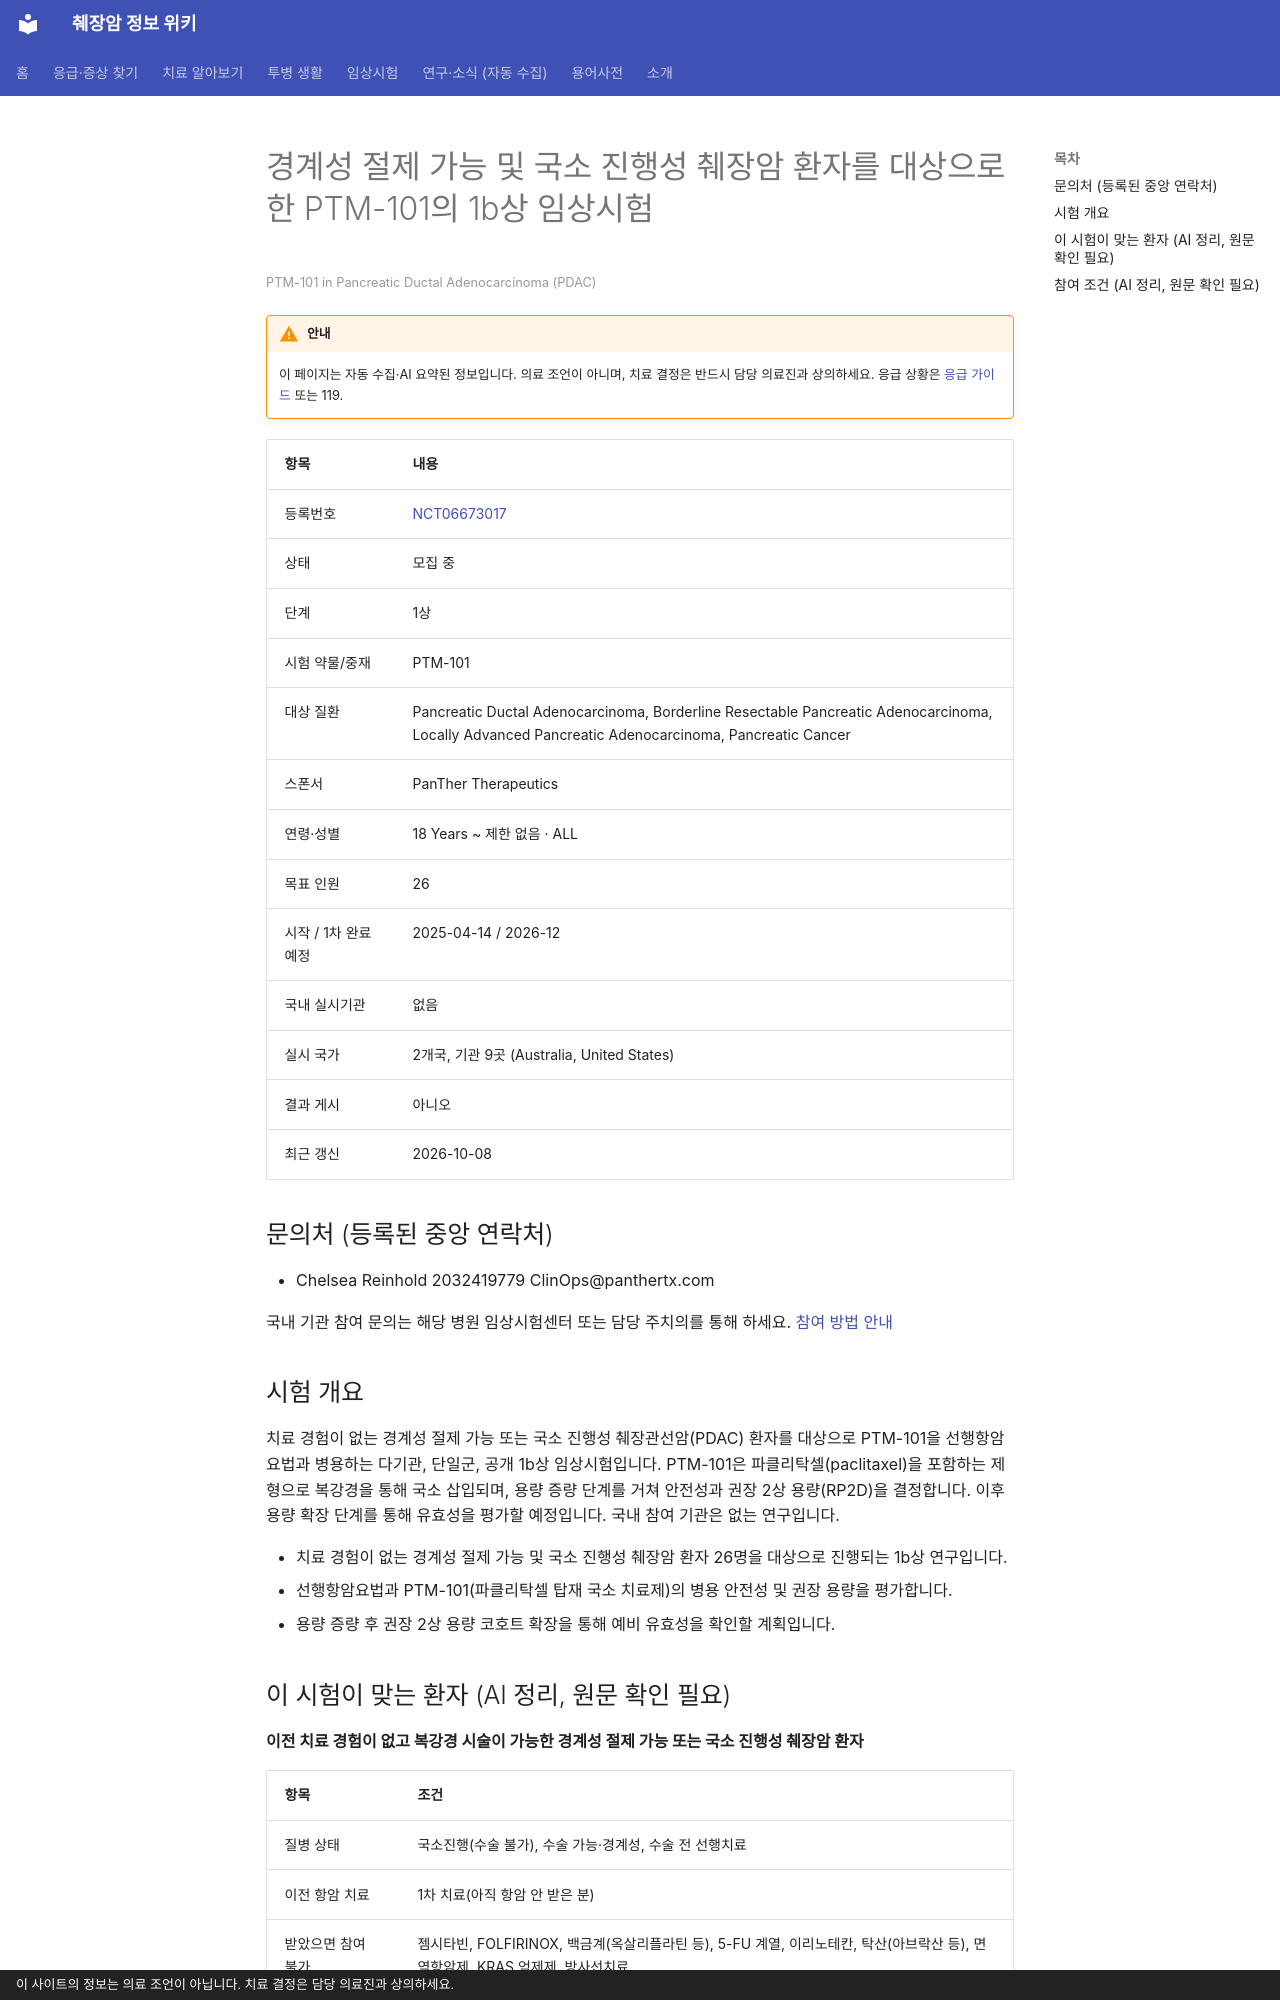

repository: hizorro88-rgb/papersearcher · page: _generated/trials/NCT06673017/index.html · generator: mkdocs · copyright: 이 사이트의 정보는 의료 조언이 아닙니다. 치료 결정은 담당 의료진과 상의하세요.

---
title: "NCT06673017 경계성 절제 가능 및 국소 진행성 췌장암 환자를 대상으로 한 PTM-101의 1b상 임상시험"
description: "1상 · 모집 중"
comments: true
search:
  boost: 0.4
---

# 경계성 절제 가능 및 국소 진행성 췌장암 환자를 대상으로 한 PTM-101의 1b상 임상시험

<small>PTM-101 in Pancreatic Ductal Adenocarcinoma (PDAC)</small>

!!! warning "안내"
    이 페이지는 자동 수집·AI 요약된 정보입니다. 의료 조언이 아니며, 치료 결정은 반드시 담당 의료진과 상의하세요. 응급 상황은 [응급 가이드](../../guides/emergency/index.md) 또는 119.

| 항목 | 내용 |
|---|---|
| 등록번호 | [NCT06673017](https://clinicaltrials.gov/study/NCT06673017) |
| 상태 | 모집 중 |
| 단계 | 1상 |
| 시험 약물/중재 | PTM-101 |
| 대상 질환 | Pancreatic Ductal Adenocarcinoma, Borderline Resectable Pancreatic Adenocarcinoma, Locally Advanced Pancreatic Adenocarcinoma, Pancreatic Cancer |
| 스폰서 | PanTher Therapeutics |
| 연령·성별 | 18 Years ~ 제한 없음 · ALL |
| 목표 인원 | 26 |
| 시작 / 1차 완료 예정 | 2025-04-14 / 2026-12 |
| 국내 실시기관 | 없음 |
| 실시 국가 | 2개국, 기관 9곳 (Australia, United States) |
| 결과 게시 | 아니오 |
| 최근 갱신 | 2026-10-08 |

## 문의처 (등록된 중앙 연락처)

- Chelsea Reinhold 2032419779 ClinOps@panthertx.com

국내 기관 참여 문의는 해당 병원 임상시험센터 또는 담당 주치의를 통해 하세요. [참여 방법 안내](../../guides/trials/how-to-apply.md)

## 시험 개요

치료 경험이 없는 경계성 절제 가능 또는 국소 진행성 췌장관선암(PDAC) 환자를 대상으로 PTM-101을 선행항암요법과 병용하는 다기관, 단일군, 공개 1b상 임상시험입니다. PTM-101은 파클리탁셀(paclitaxel)을 포함하는 제형으로 복강경을 통해 국소 삽입되며, 용량 증량 단계를 거쳐 안전성과 권장 2상 용량(RP2D)을 결정합니다. 이후 용량 확장 단계를 통해 유효성을 평가할 예정입니다. 국내 참여 기관은 없는 연구입니다.

- 치료 경험이 없는 경계성 절제 가능 및 국소 진행성 췌장암 환자 26명을 대상으로 진행되는 1b상 연구입니다.
- 선행항암요법과 PTM-101(파클리탁셀 탑재 국소 치료제)의 병용 안전성 및 권장 용량을 평가합니다.
- 용량 증량 후 권장 2상 용량 코호트 확장을 통해 예비 유효성을 확인할 계획입니다.

## 이 시험이 맞는 환자 (AI 정리, 원문 확인 필요)

**이전 치료 경험이 없고 복강경 시술이 가능한 경계성 절제 가능 또는 국소 진행성 췌장암 환자**

| 항목 | 조건 |
|---|---|
| 질병 상태 | 국소진행(수술 불가), 수술 가능·경계성, 수술 전 선행치료 |
| 이전 항암 치료 | 1차 치료(아직 항암 안 받은 분) |
| 받았으면 참여 불가 | 젬시타빈, FOLFIRINOX, 백금계(옥살리플라틴 등), 5-FU 계열, 이리노테칸, 탁산(아브락산 등), 면역항암제, KRAS 억제제, 방사선치료 |
| ECOG 수행능력 | 2 이하 |

주요 제외 기준: 최근 2년 이내의 다른 암 병력 · 활동성 간염 또는 HIV 감염 · 복강경 시술이나 체내 삽입이 불가능한 복부 질환 또는 이전 복부 수술 이력 · 활동성 감염 또는 자가면역질환

내 상황에 맞는지 한 번에 보려면 [맞춤 임상시험 찾기](../../guides/trials/finder.md).
